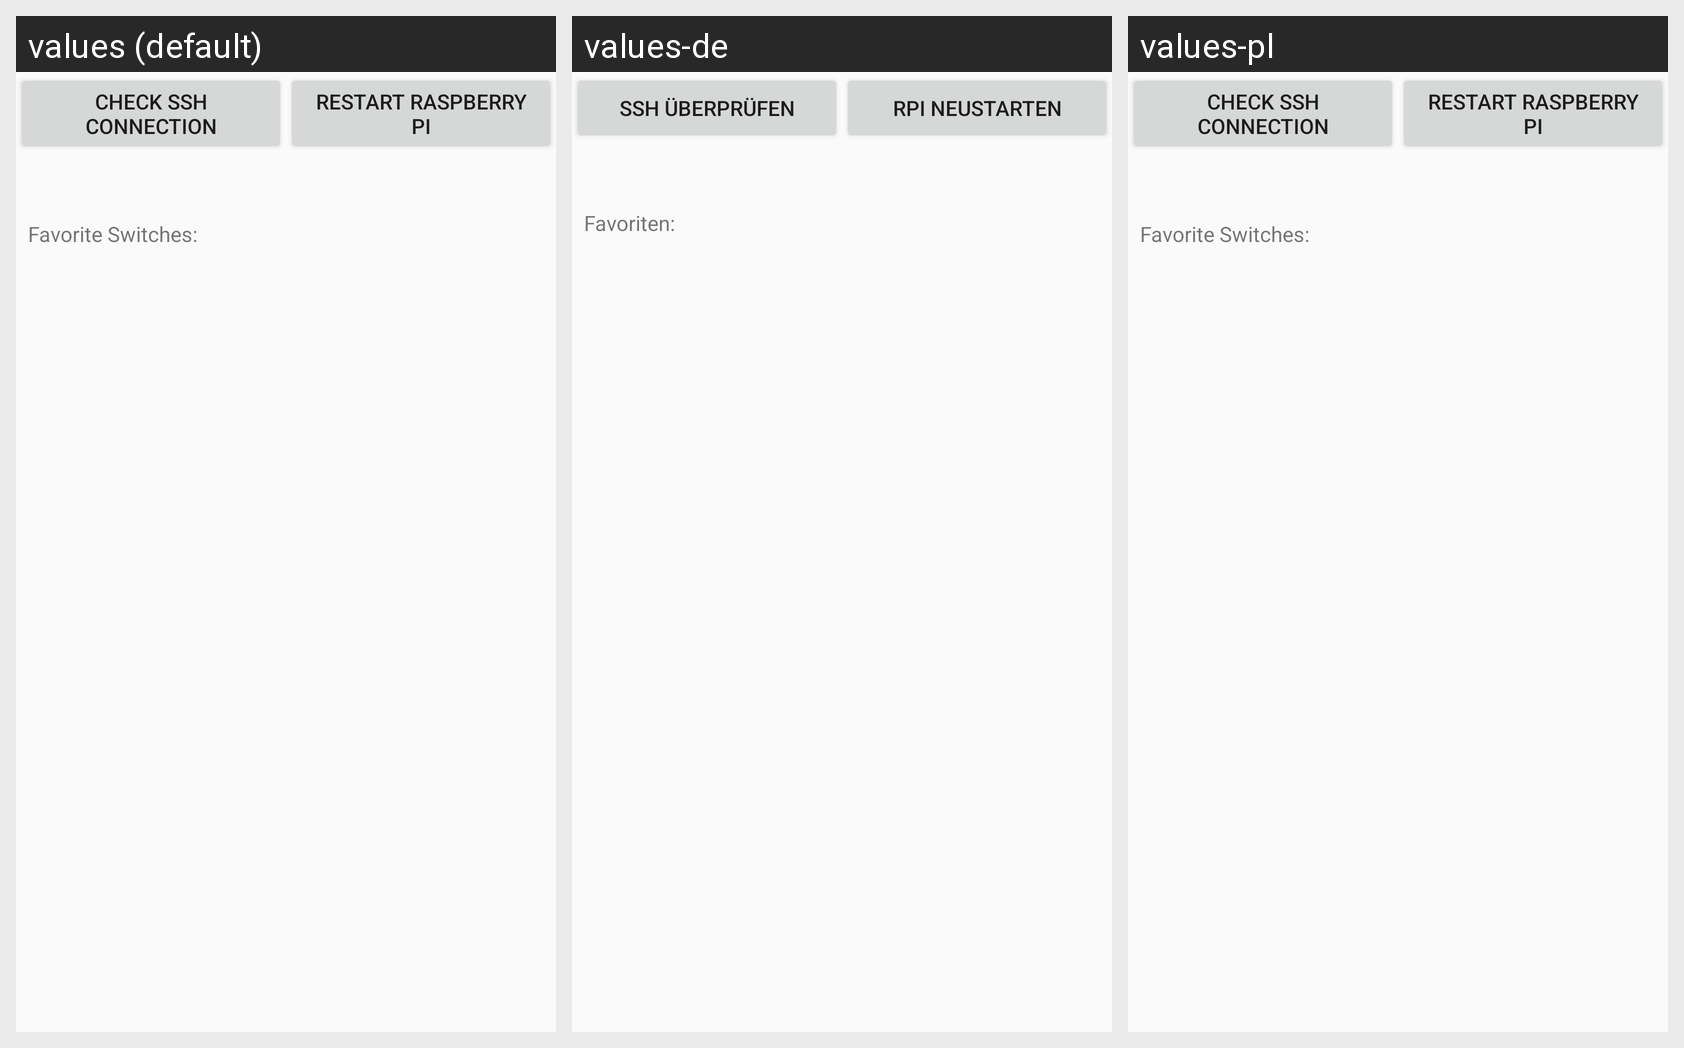

Strings drawn on this Android screen and how each of the app's shown locales translates them:
Android screen res/layout/main_fragment.xml rendered under 3 locales, left to right: values (default), values-de, values-pl. Device: Nexus 5 (rendered at 1080×1920; each locale shown at half size, 540×960, under a caption strip naming it); theme AppTheme.
Strings drawn on this screen, with the default value and each locale's value (text and hints the layout hard-codes, and strings that could not be matched under every locale, appear in the picture but are not listed):

check_ssh_connection
  values: Check SSH connection
  values-de: SSH überprüfen
  values-pl: Check SSH connection  [not translated; the default value is used]

restart_rpi
  values: Restart Raspberry PI
  values-de: RPi neustarten
  values-pl: Restart Raspberry PI  [not translated; the default value is used]

favorite_switches
  values: Favorite Switches:
  values-de: Favoriten:
  values-pl: Favorite Switches:  [not translated; the default value is used]
